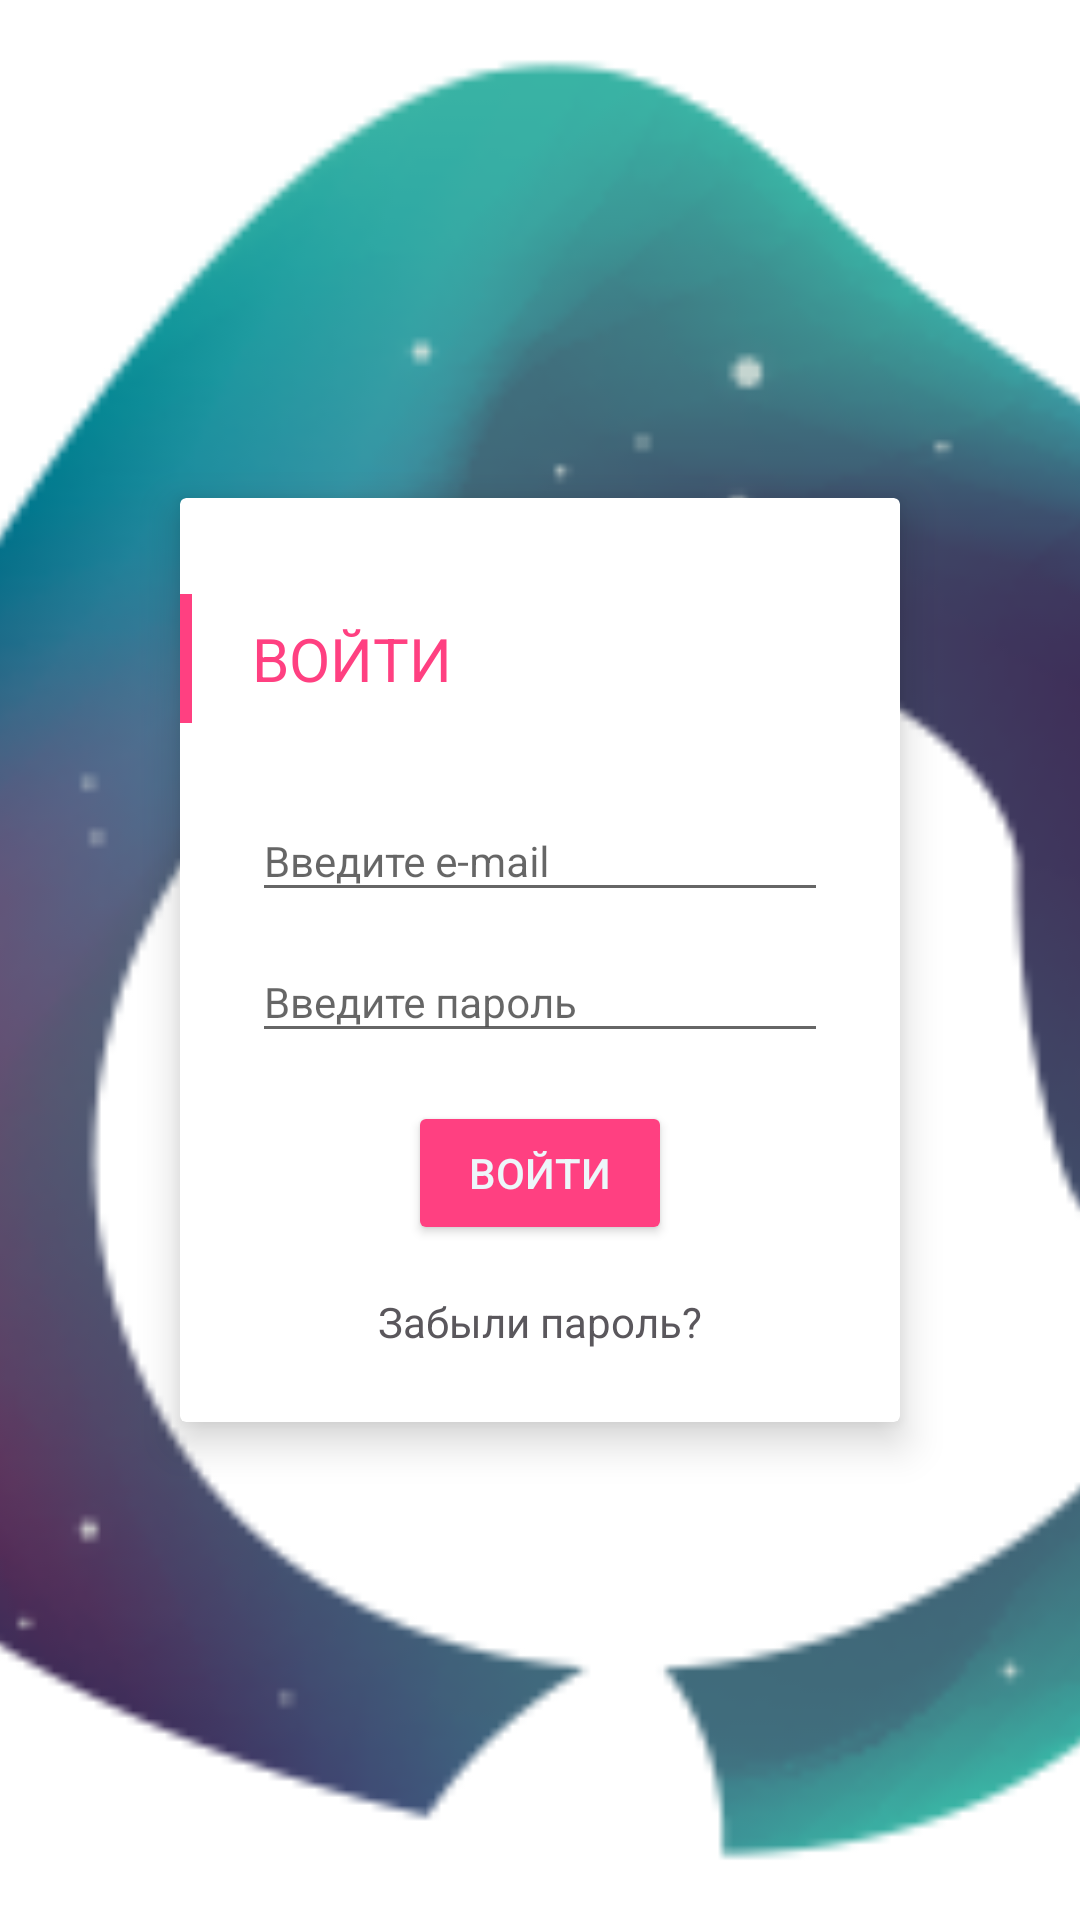

Layout XML and referenced resources for this Android screen:
<!-- AndroidManifest.xml: application theme AppTheme -->
<!-- res/layout/activity_auth.xml -->
<?xml version="1.0" encoding="utf-8"?>
<android.support.design.widget.CoordinatorLayout
    xmlns:android="http://schemas.android.com/apk/res/android"
    xmlns:app="http://schemas.android.com/apk/res-auto"
    xmlns:tools="http://schemas.android.com/tools"
    tools:ignore="contentDescription"
    android:fitsSystemWindows="true"
    android:id="@+id/main_coordinator_container"
    android:layout_width="match_parent"
    android:layout_height="match_parent">
    <FrameLayout
    android:layout_width="match_parent"
    android:layout_height="match_parent"
    android:background="@color/greyLight">
        <ImageView
        android:layout_width="match_parent"
        android:layout_height="match_parent"
        android:scaleType="centerCrop"
        android:src="@drawable/gitlog"/>

    <android.support.v7.widget.CardView
        android:layout_height="wrap_content"
        android:layout_width="240dp"
        android:background="@color/black"
        android:layout_gravity="center"
        app:cardCornerRadius="2dp"
        app:cardElevation="8dp">
        
        <LinearLayout
            android:layout_width="match_parent"
            android:layout_height="match_parent"
            android:orientation="vertical">

            <LinearLayout
                android:layout_width="match_parent"
                android:layout_height="wrap_content"
                android:layout_marginBottom="16dp"
                android:orientation="horizontal"
                android:paddingTop="32dp">
                <View
                    android:layout_width="4dp"
                    android:layout_height="match_parent"
                    android:id="@+id/login_indicator"
                    android:layout_marginRight="20dp"
                    android:background="@color/colorAccent"></View>
                <TextView
                    android:layout_width="match_parent"
                    android:layout_height="wrap_content"
                    android:id="@+id/login_txt"
                    android:text="Войти"
                    android:paddingBottom="8dp"
                    android:paddingTop="8dp"
                    android:textColor="@color/colorAccent"
                    android:textSize="20dp"
                    android:textAllCaps="true"/>
            </LinearLayout>
            
            <LinearLayout
                android:layout_width="match_parent"
                android:layout_height="wrap_content"
                android:orientation="vertical"
                android:layout_gravity="bottom"
                android:paddingBottom="24dp"
                android:paddingLeft="24dp"
                android:paddingRight="24dp">

                <android.support.design.widget.TextInputLayout
                    android:layout_width="match_parent"
                    android:layout_height="wrap_content"
                    android:id="@+id/wrap_login_email">
                    <EditText
                        android:id="@+id/edt_login_email"
                        android:layout_width="match_parent"
                        android:layout_height="wrap_content"
                        android:hint="Введите e-mail"
                        android:inputType="textEmailAddress"
                        android:textColor="@color/greyLight"
                        android:textColorHint="@color/greyLight"
                        android:textSize="14sp"/>
                </android.support.design.widget.TextInputLayout>


                <android.support.design.widget.TextInputLayout
                    android:layout_width="match_parent"
                    android:layout_height="wrap_content">

                    <EditText
                        android:id="@+id/edt_login_password"
                        android:layout_width="match_parent"
                        android:layout_height="wrap_content"
                        android:hint="Введите пароль"
                        android:inputType="textPassword"
                        android:textColor="@color/greyLight"
                        android:textColorHint="@color/greyLight"
                        android:textSize="14sp"/>
                </android.support.design.widget.TextInputLayout>
                
                <Button
                    android:id="@+id/btn_login"
                    android:layout_width="wrap_content"
                    android:layout_height="wrap_content"
                    style="@style/AppTheme.Button"
                    android:theme="@style/AppTheme.Button"
                    android:layout_marginTop="16dp"
                    android:layout_gravity="center_horizontal"
                    android:textAllCaps="true"
                    android:text="Войти"/>
                <TextView
                    android:id="@+id/remember_txt"
                    android:layout_width="wrap_content"
                    android:layout_height="wrap_content"
                    android:text="Забыли пароль?"
                    android:textSize="14dp"
                    android:layout_gravity="center_horizontal"
                    android:layout_marginTop="16dp"
                    android:textColor="@color/greyLight"/>
            </LinearLayout>
        </LinearLayout>

    </android.support.v7.widget.CardView>
</FrameLayout>
</android.support.design.widget.CoordinatorLayout>
<!-- resources referenced by this layout -->
<resources>
  <color name="black">#0A0A0A</color>
  <color name="colorAccent">#FF4081</color>
  <color name="greyLight">#5A575C</color>
  <!-- drawable gitlog: png bitmap (drawable, 33268 bytes) -->
  <style name="AppTheme.Button" parent="Base.Widget.AppCompat.Button">
          <item name="colorButtonNormal">@color/colorAccent</item>
          <item name="android:textColor">@color/white</item>
      </style>
  <style name="AppTheme" parent="Theme.AppCompat.Light.NoActionBar">
          
          <item name="colorPrimary">@color/colorPrimary</item>
          <item name="colorPrimaryDark">@color/colorPrimaryDark</item>
          <item name="colorAccent">@color/colorAccent</item>
      </style>
  <color name="white">#EDF7FA</color>
  <color name="colorPrimary">#3F51B5</color>
  <color name="colorPrimaryDark">#303F9F</color>
</resources>
